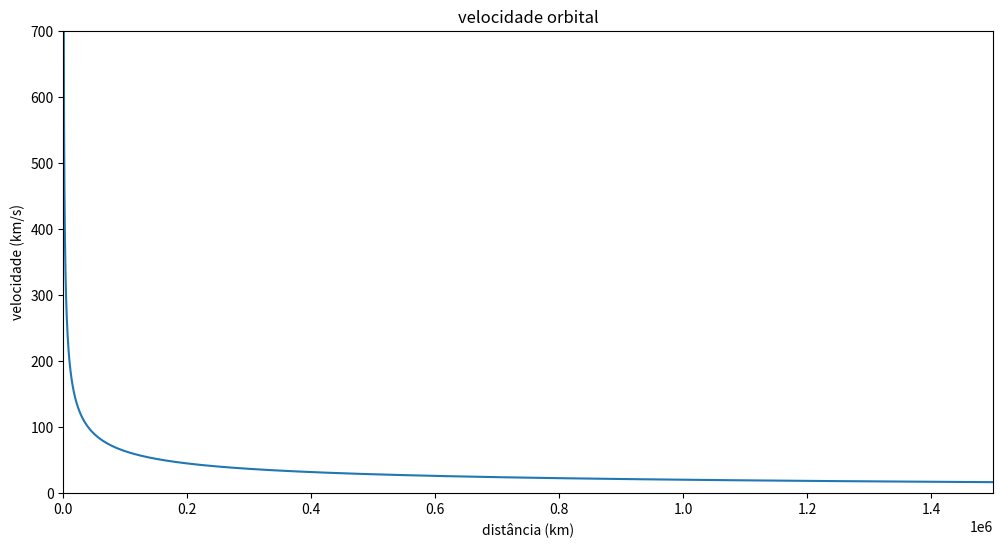

Write the Python code that produced this figure.
import matplotlib.pyplot as plt 
from math import sqrt

G = 6.67430*(10**-17)
M = 5.9722*(10**24)


r = []
v = []

r = [r for r in range(1,1500000)]



f_r = lambda r: sqrt((G*M)/r)
v.extend(list(map(f_r,r)))

plt.figure(figsize=(12,6))
plt.plot(r,v)

plt.title("velocidade orbital")
plt.xlabel("distância (km)")
plt.ylabel("velocidade (km/s)")
plt.xlim(0,1500000)
plt.ylim(0,700)
plt.show()
